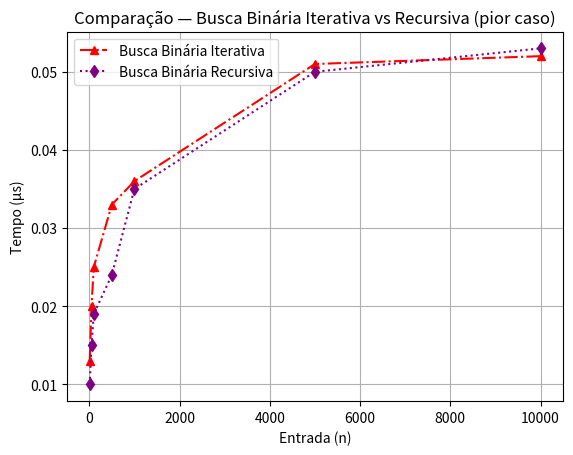

Python code for this plot:
import matplotlib.pyplot as plt

# Dados
entrada = [10, 50, 100, 500, 1000, 5000, 10000]

tempo_binaria_iter = [0.013, 0.020, 0.025, 0.033, 0.036, 0.051, 0.052]
tempo_binaria_rec = [0.010, 0.015, 0.019, 0.024, 0.035, 0.050, 0.053]

# Gráfico comparativo
plt.plot(entrada, tempo_binaria_iter, marker="^", linestyle="-.", color="red", label="Busca Binária Iterativa")
plt.plot(entrada, tempo_binaria_rec, marker="d", linestyle=":", color="purple", label="Busca Binária Recursiva")

plt.xlabel("Entrada (n)")
plt.ylabel("Tempo (µs)")
plt.title("Comparação — Busca Binária Iterativa vs Recursiva (pior caso)")
plt.grid(True)
plt.legend()
plt.show()
